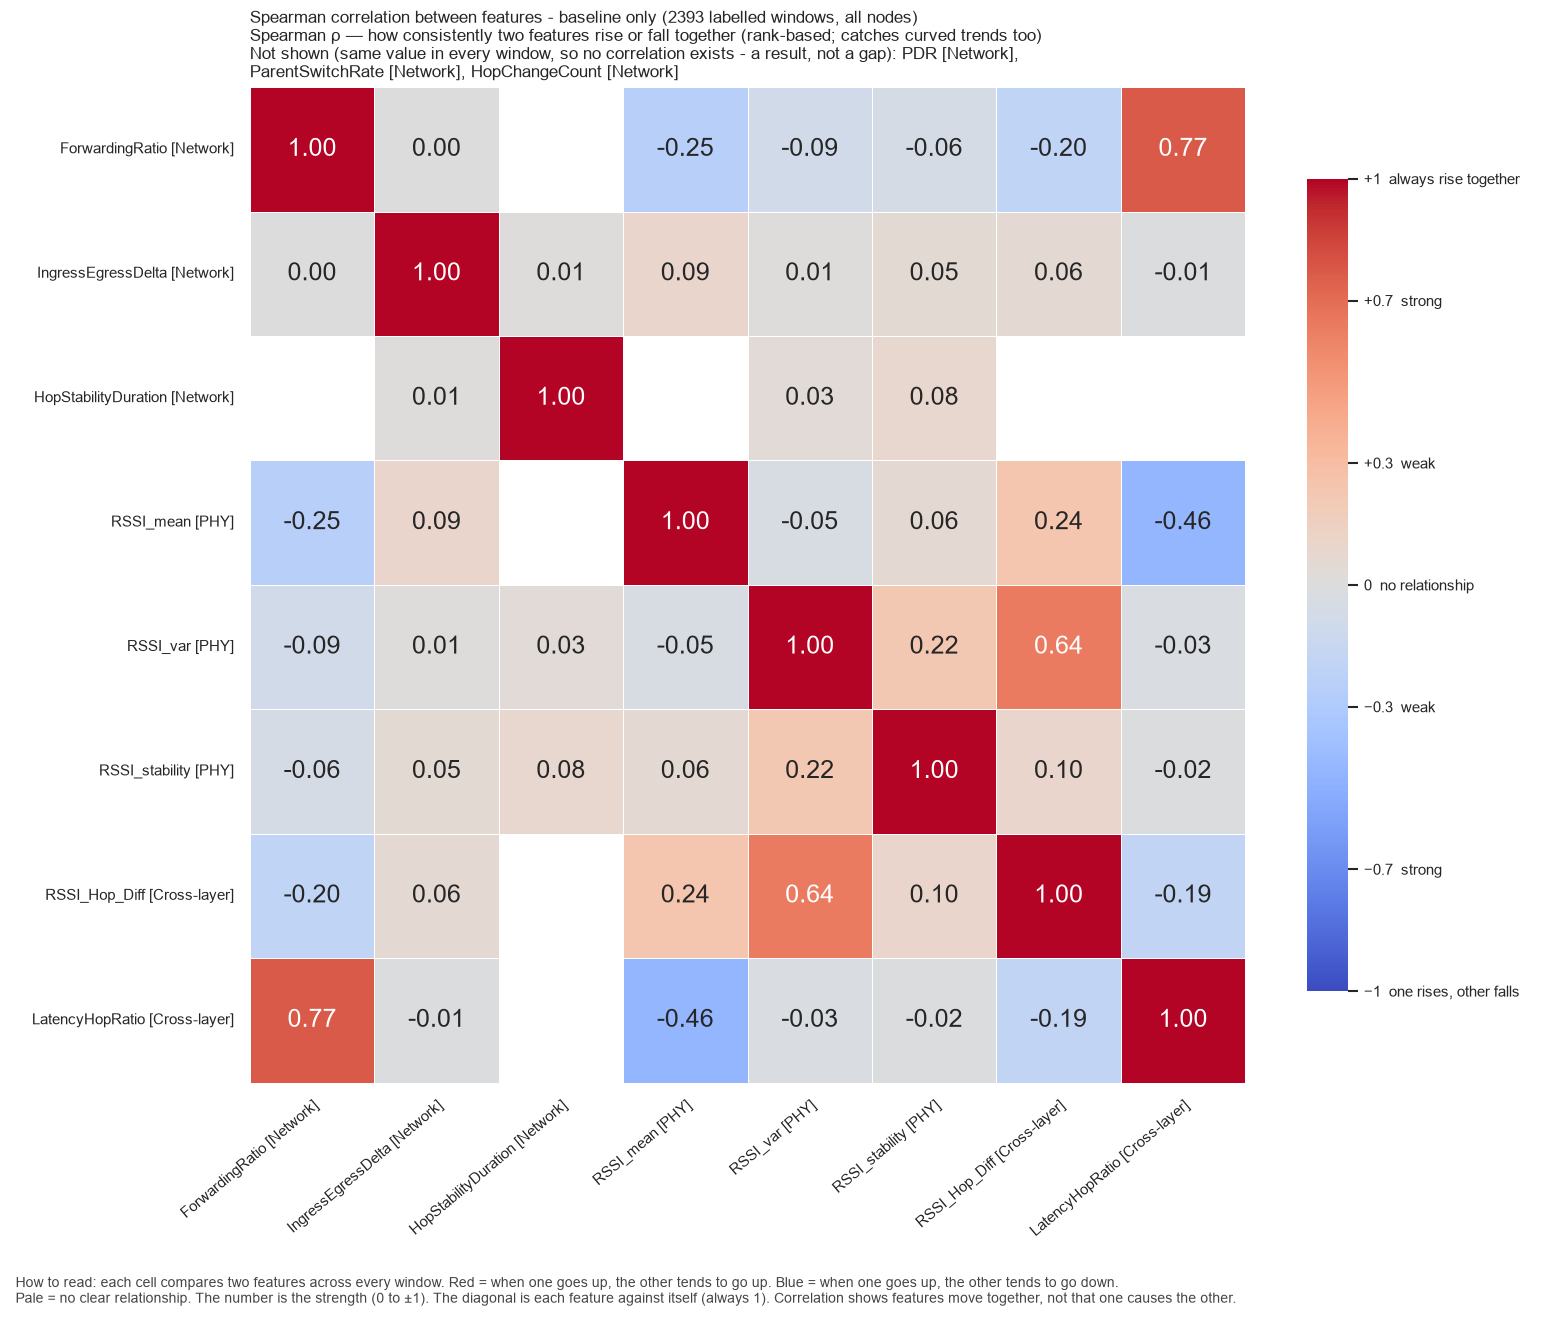

Values plotted in this chart, from the file beside it:
, ForwardingRatio, IngressEgressDelta, HopStabilityDuration, RSSI_mean, RSSI_var, RSSI_stability, RSSI_Hop_Diff, LatencyHopRatio
ForwardingRatio, 1.0, 1.667253298281608e-08, , -0.2539, -0.09038, -0.06073, -0.2018, 0.769
IngressEgressDelta, 1.667253298281608e-08, 1.0, 0.01002, 0.09432, 0.01008, 0.04856, 0.05965, -0.01308
HopStabilityDuration, , 0.01002, 1.0, , 0.03293, 0.08365, , 
RSSI_mean, -0.2539, 0.09432, , 1.0, -0.04597, 0.0583, 0.2392, -0.4609
RSSI_var, -0.09038, 0.01008, 0.03293, -0.04597, 1.0, 0.2247, 0.6364, -0.02629
RSSI_stability, -0.06073, 0.04856, 0.08365, 0.0583, 0.2247, 1.0, 0.09873, -0.01536
RSSI_Hop_Diff, -0.2018, 0.05965, , 0.2392, 0.6364, 0.09873, 1.0, -0.1902
LatencyHopRatio, 0.769, -0.01308, , -0.4609, -0.02629, -0.01536, -0.1902, 1.0
